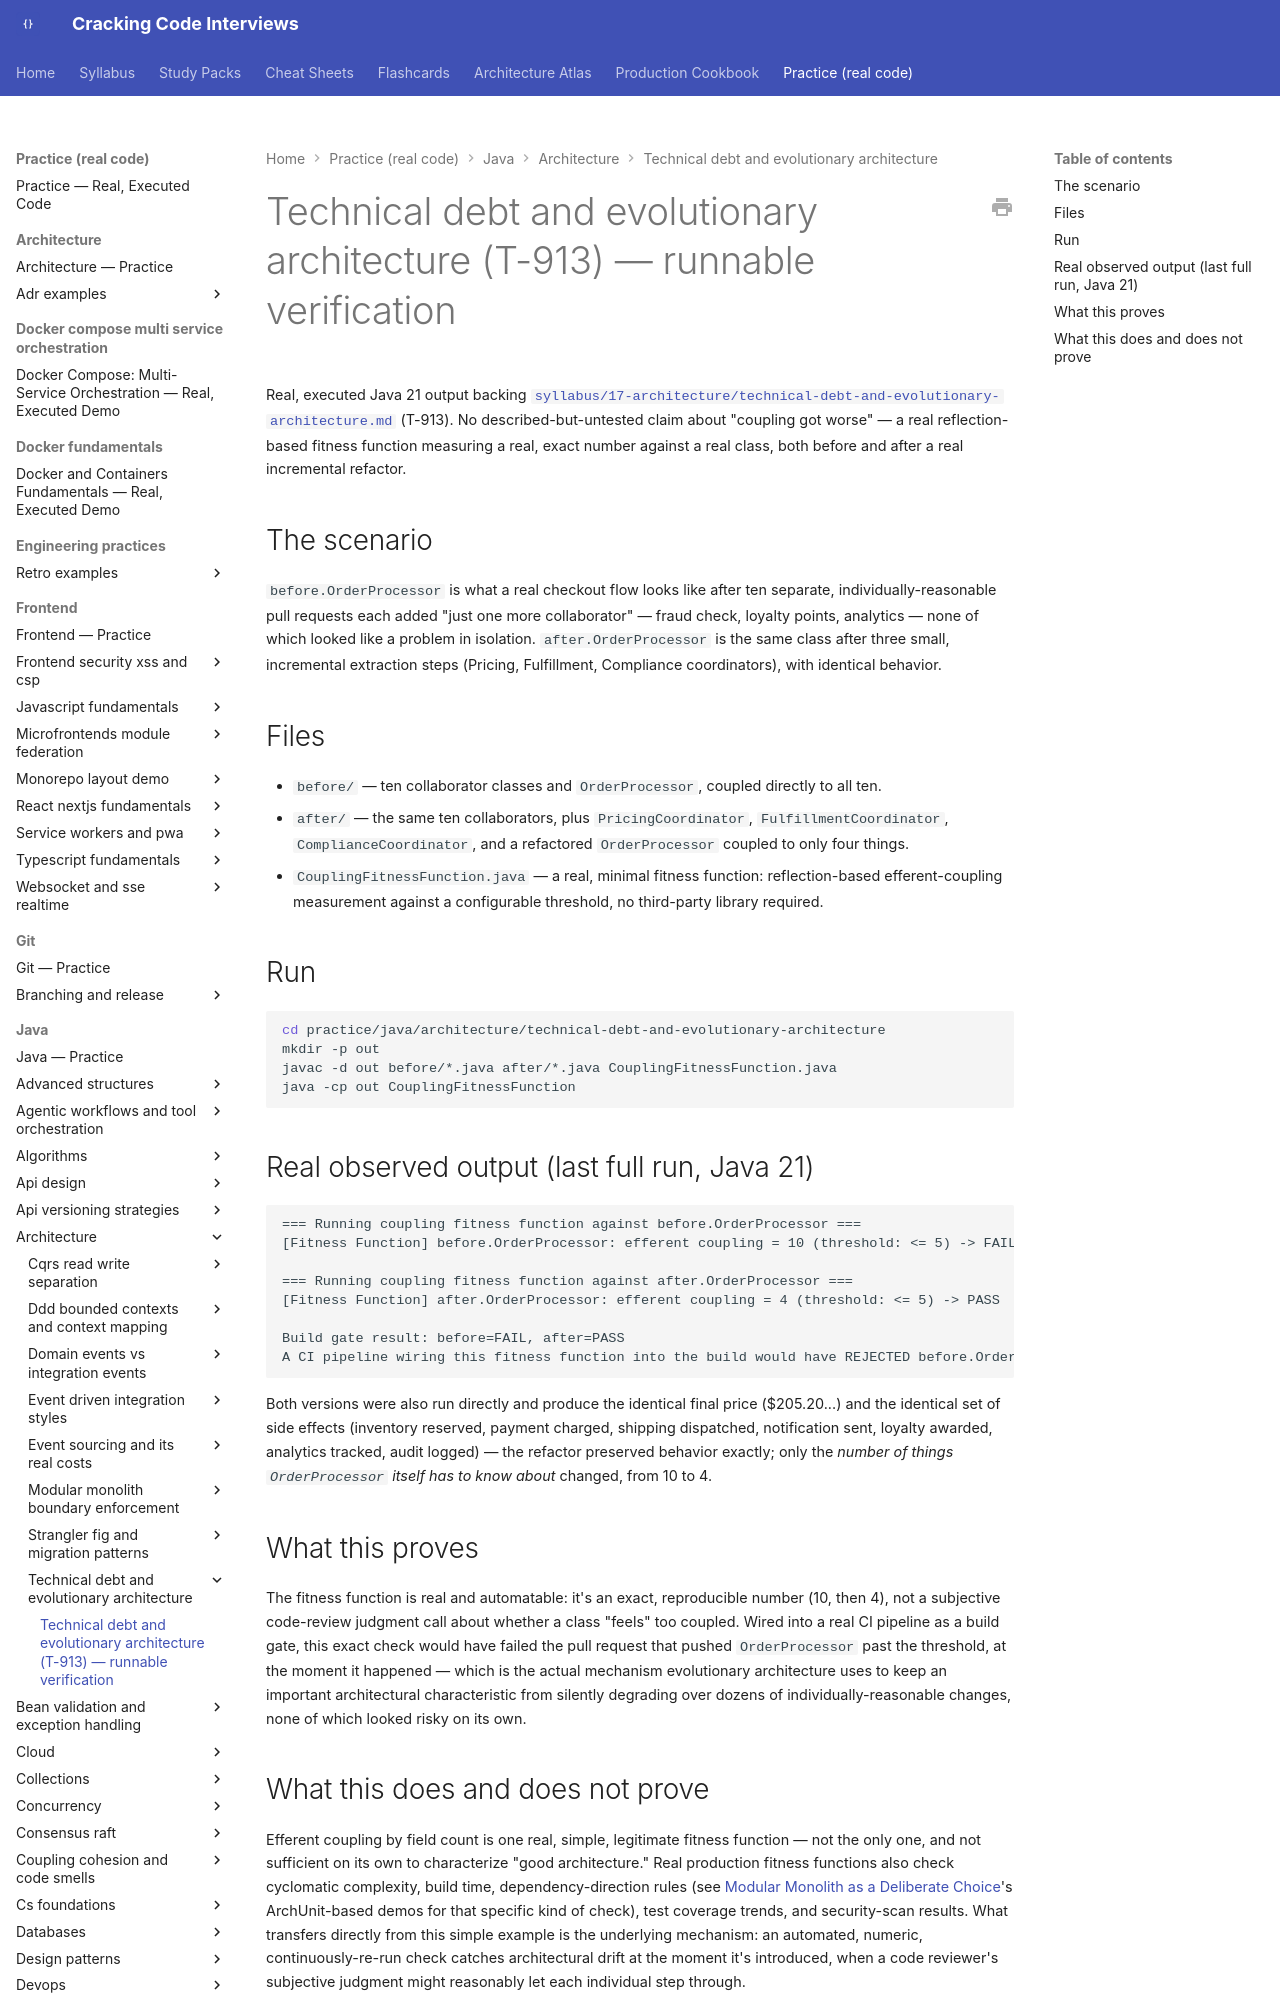

repository: JuanMelendres/cracking-code-interviews · page: practice/java/architecture/technical-debt-and-evolutionary-architecture/index.html · generator: mkdocs

# Technical debt and evolutionary architecture (T-913) — runnable verification

Real, executed Java 21 output backing
[`syllabus/17-architecture/technical-debt-and-evolutionary-architecture.md`](../../../../syllabus/17-architecture/technical-debt-and-evolutionary-architecture.md)
(T-913). No described-but-untested claim about "coupling got worse" — a real
reflection-based fitness function measuring a real, exact number against a real
class, both before and after a real incremental refactor.

## The scenario

`before.OrderProcessor` is what a real checkout flow looks like after ten separate,
individually-reasonable pull requests each added "just one more collaborator" — fraud
check, loyalty points, analytics — none of which looked like a problem in isolation.
`after.OrderProcessor` is the same class after three small, incremental extraction
steps (Pricing, Fulfillment, Compliance coordinators), with identical behavior.

## Files

- `before/` — ten collaborator classes and `OrderProcessor`, coupled directly to all
  ten.
- `after/` — the same ten collaborators, plus `PricingCoordinator`,
  `FulfillmentCoordinator`, `ComplianceCoordinator`, and a refactored `OrderProcessor`
  coupled to only four things.
- `CouplingFitnessFunction.java` — a real, minimal fitness function: reflection-based
  efferent-coupling measurement against a configurable threshold, no third-party
  library required.
